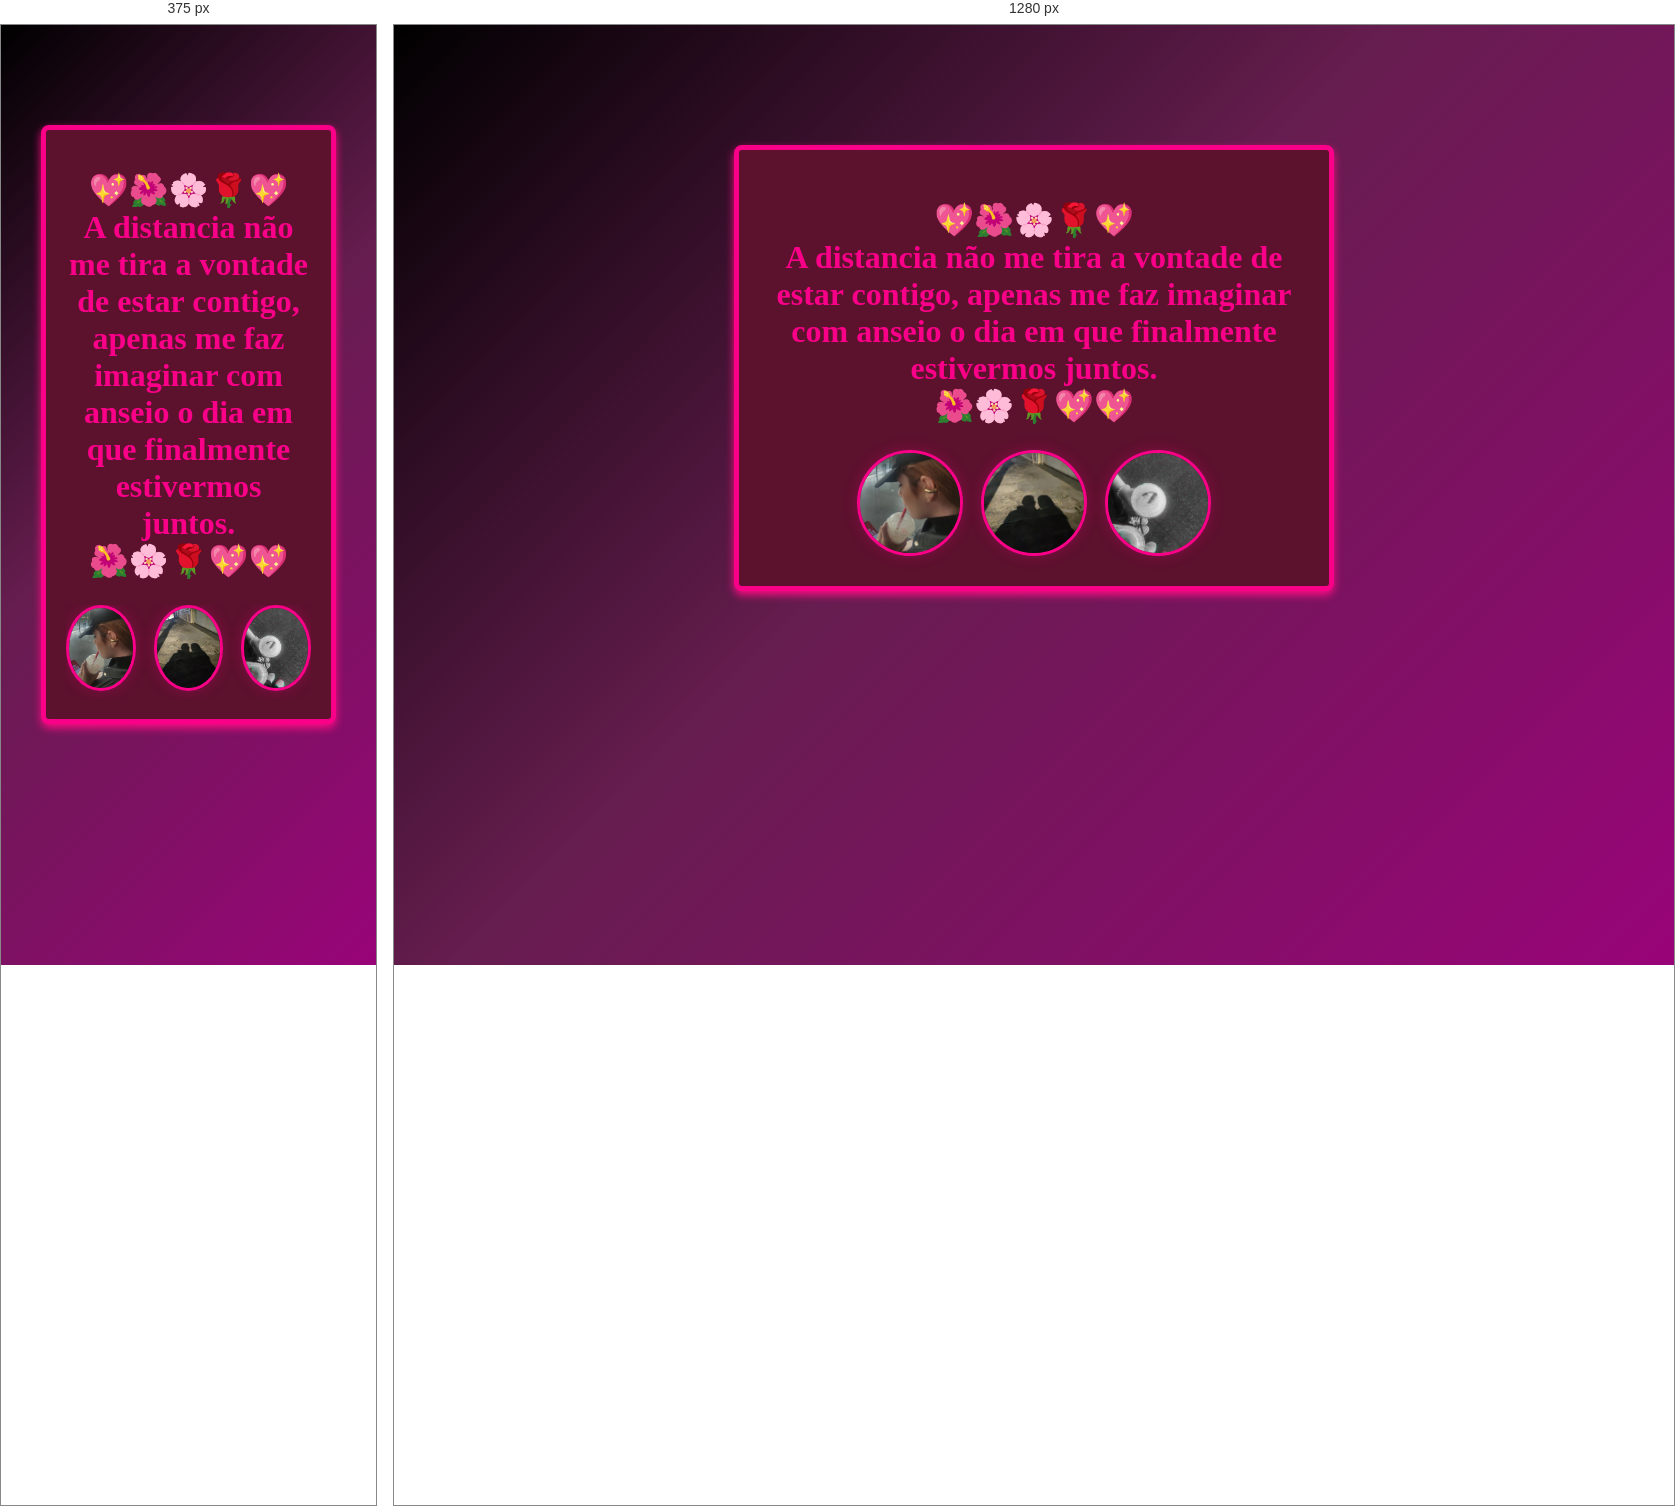
Rendered at 375 px and 1280 px, left to right.

<!-- file: index.html -->
<!DOCTYPE html>
<html lang="pt-br">
<head>
    <meta charset="UTF-8">
    <meta name="viewport" content="width=device-width, initial-scale=1.0">
    <link rel="stylesheet" href="style.css">
    <link rel="preconnect" href="https://fonts.googleapis.com">
<link rel="preconnect" href="https://fonts.gstatic.com" crossorigin>
<link href="https://fonts.googleapis.com/css2?family=Pacifico&display=swap" rel="stylesheet">
    <title>Estar longde de você......</title>
</head>
<body>
    <div class="box">
        <div class="header">
            <h1>💖🌺🌸🌹💖<br>A distancia não me tira a vontade de estar contigo, 
                apenas me faz imaginar com anseio o dia em que finalmente estivermos juntos.<br>🌺🌸🌹💖💖</h1>
            <div class="header-images">
                <img src="img/minhaDeusa.jpeg" alt="Imagem circular 1">
                <img src="img/nos.jpeg" alt="Imagem circular 2">
                <img src="img/nosso-milk-shake.jpeg" alt="Imagem circular 3">
            </div>
        </div>
    </div>
    <!-- Player de áudio (tenta autoplay; se bloqueado, mostra botão para o usuário) -->
    <script>
        (function(){
            const audio = document.createElement('audio');
            audio.id = 'bg-audio';
            audio.src = 'audio/te-esperando.mp4'; // coloque seu arquivo em audio/music.mp3 ou altere para uma URL
            audio.loop = true;
            audio.preload = 'auto';
            audio.volume = 0.8;
            audio.style.display = 'none';
            document.body.appendChild(audio);

            function showPlayButton(){
                if (document.getElementById('play-audio-btn')) return;
                const btn = document.createElement('button');
                btn.id = 'play-audio-btn';
                btn.textContent = 'Clique para ouvir música';
                Object.assign(btn.style, {
                    position: 'fixed',
                    bottom: '16px',
                    right: '16px',
                    padding: '8px 12px',
                    zIndex: 9999,
                    cursor: 'pointer'
                });
                btn.addEventListener('click', function(){
                    audio.play().catch(()=>{});
                    btn.style.display = 'none';
                });
                document.body.appendChild(btn);
            }

            function tryPlay(){
                const p = audio.play();
                if (p !== undefined) {
                    p.catch(() => {
                        showPlayButton();
                    });
                }
            }

            window.addEventListener('load', tryPlay);
            // Em caso de interação do usuário, tenta tocar novamente (alguns navegadores liberam após qualquer click)
            ['click','touchstart','keydown'].forEach(evt => {
                window.addEventListener(evt, function once(){
                    if (audio.paused) audio.play().catch(()=>{});
                    window.removeEventListener(evt, once);
                });
            });
        })();
    </script>
</body>
</html>

/* @media block from style.css */
@media (max-width: 640px) {
  .header {
    padding: 20px;
    margin: 20px auto;
  }

  .header-images {
    flex-wrap: nowrap;
    overflow-x: auto;
    padding-bottom: 8px;
  }

  .header-images img {
    width: 80px;
    height: 80px;
  }
}